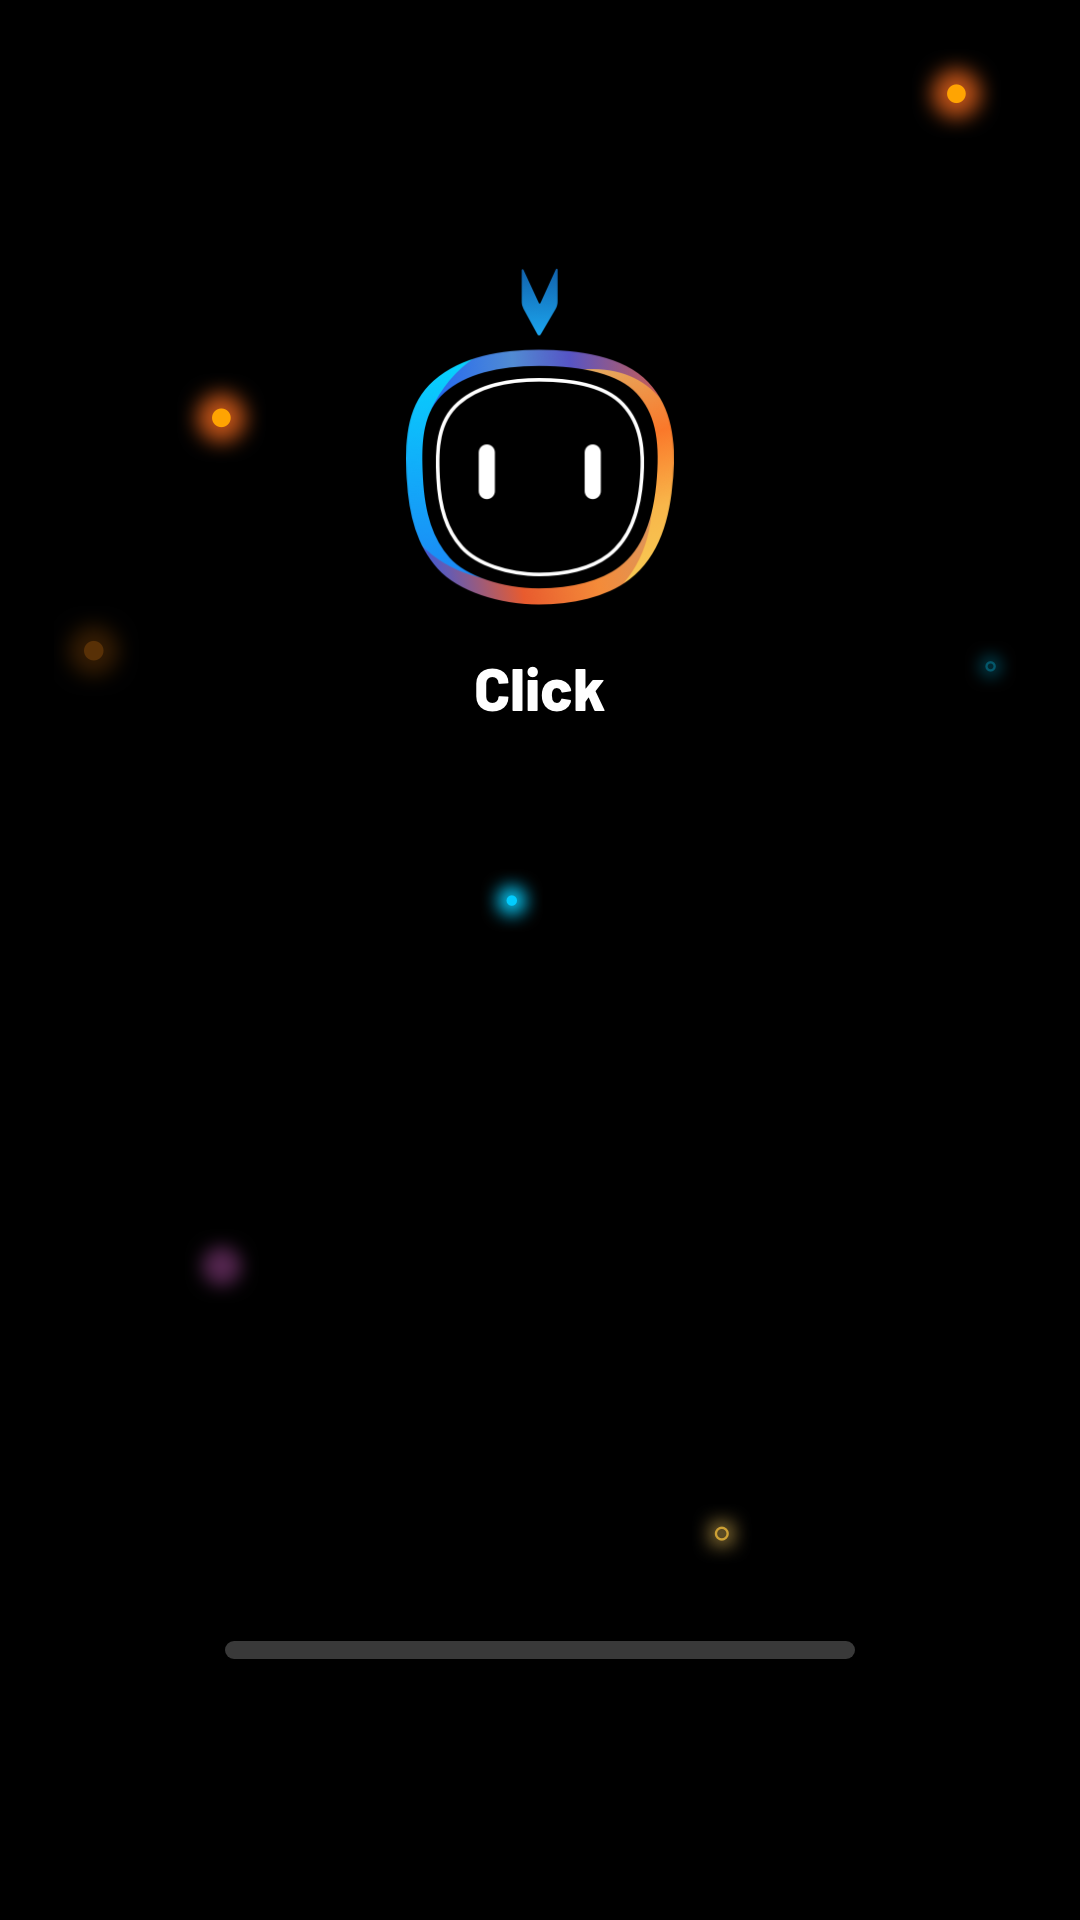

Android layout source for this screen:
<!-- AndroidManifest.xml: application theme Theme.Click -->
<!-- res/layout/activity_main.xml -->
<?xml version="1.0" encoding="utf-8"?>
<androidx.constraintlayout.widget.ConstraintLayout xmlns:android="http://schemas.android.com/apk/res/android"
    xmlns:app="http://schemas.android.com/apk/res-auto"
    xmlns:tools="http://schemas.android.com/tools"
    android:layout_width="match_parent"
    android:layout_height="match_parent"
    tools:context=".MainPage"
    android:background="@color/color_000000">
    <androidx.appcompat.widget.AppCompatImageView
        android:layout_width="match_parent"
        android:layout_height="wrap_content"
        android:layout_margin="12dp"
        android:src="@drawable/bg_main"
        app:layout_constraintTop_toTopOf="parent"/>
    <androidx.appcompat.widget.AppCompatImageView
        android:id="@+id/iv_main_logo"
        android:layout_width="90dp"
        android:layout_height="114dp"
        android:layout_marginTop="88dp"
        android:src="@drawable/icon_main_logo"
        app:layout_constraintTop_toTopOf="parent"
        app:layout_constraintLeft_toLeftOf="parent"
        app:layout_constraintRight_toRightOf="parent"/>
    <androidx.appcompat.widget.AppCompatImageView
        android:layout_width="134dp"
        android:layout_height="wrap_content"
        android:layout_marginTop="20dp"
        android:src="@drawable/icon_main_text"
        app:layout_constraintLeft_toLeftOf="parent"
        app:layout_constraintRight_toRightOf="parent"
        app:layout_constraintTop_toBottomOf="@id/iv_main_logo"/>
    <ProgressBar
        android:id="@+id/progress_bar"
        android:layout_width="210dp"
        android:layout_height="6dp"
        android:progress="0"
        android:layout_marginBottom="87dp"
        app:layout_constraintLeft_toLeftOf="parent"
        app:layout_constraintRight_toRightOf="parent"
        app:layout_constraintBottom_toBottomOf="parent"
        android:progressDrawable="@drawable/progress_main"
        style="@android:style/Widget.ProgressBar.Horizontal"/>
</androidx.constraintlayout.widget.ConstraintLayout>
<!-- resources referenced by this layout -->
<resources>
  <color name="color_000000">#000000</color>
  <!-- drawable bg_main: png bitmap (drawable-xxhdpi, 91948 bytes) -->
  <!-- drawable icon_main_logo: png bitmap (drawable-xxhdpi, 36137 bytes) -->
  <!-- drawable icon_main_text: png bitmap (drawable-xxhdpi, 2683 bytes) -->
  <!-- drawable progress_main (drawable) -->
  <?xml version="1.0" encoding="utf-8"?>
  <layer-list xmlns:android="http://schemas.android.com/apk/res/android">
      <item android:id="@android:id/background">
          <shape>
              <corners android:radius="10dp" />
              <solid android:color="#40E1E1E1"/>
          </shape>
      </item>
  
      
      <item android:id="@android:id/progress">
          <scale android:scaleWidth="100%">
              <shape>
                  <corners android:radius="10dp"/>
                  <gradient
                      android:angle="0"
                      android:startColor="#14ACFA"
                      android:endColor="#9137FF"
                      />
              </shape>
          </scale>
      </item>
  
  </layer-list>
  <style name="Theme.Click" parent="Theme.MaterialComponents.DayNight.NoActionBar">
          <item name="android:statusBarColor">@android:color/transparent</item>
          <item name="android:windowLightStatusBar">true</item>
      </style>
</resources>
